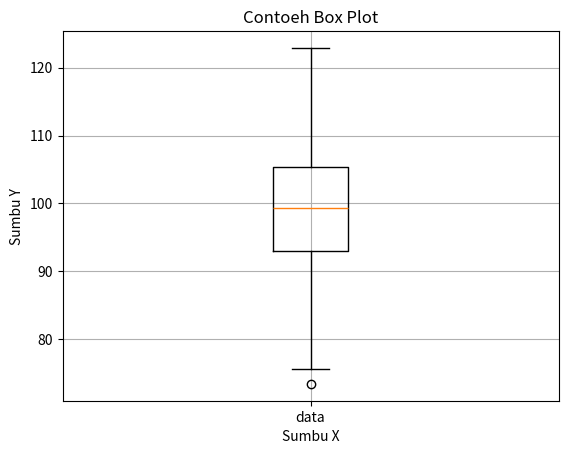

The script that saved this image:
import matplotlib.pyplot as plt
import numpy as np

#Data Sample
np.random.seed(2)
data = np.random.normal(loc=100,scale=10, size=100)

#Box Plot
plt.boxplot(data, labels=['data'])
plt.title('Contoeh Box Plot')
plt.xlabel('Sumbu X')
plt.ylabel('Sumbu Y')
plt.grid()
plt.show()
